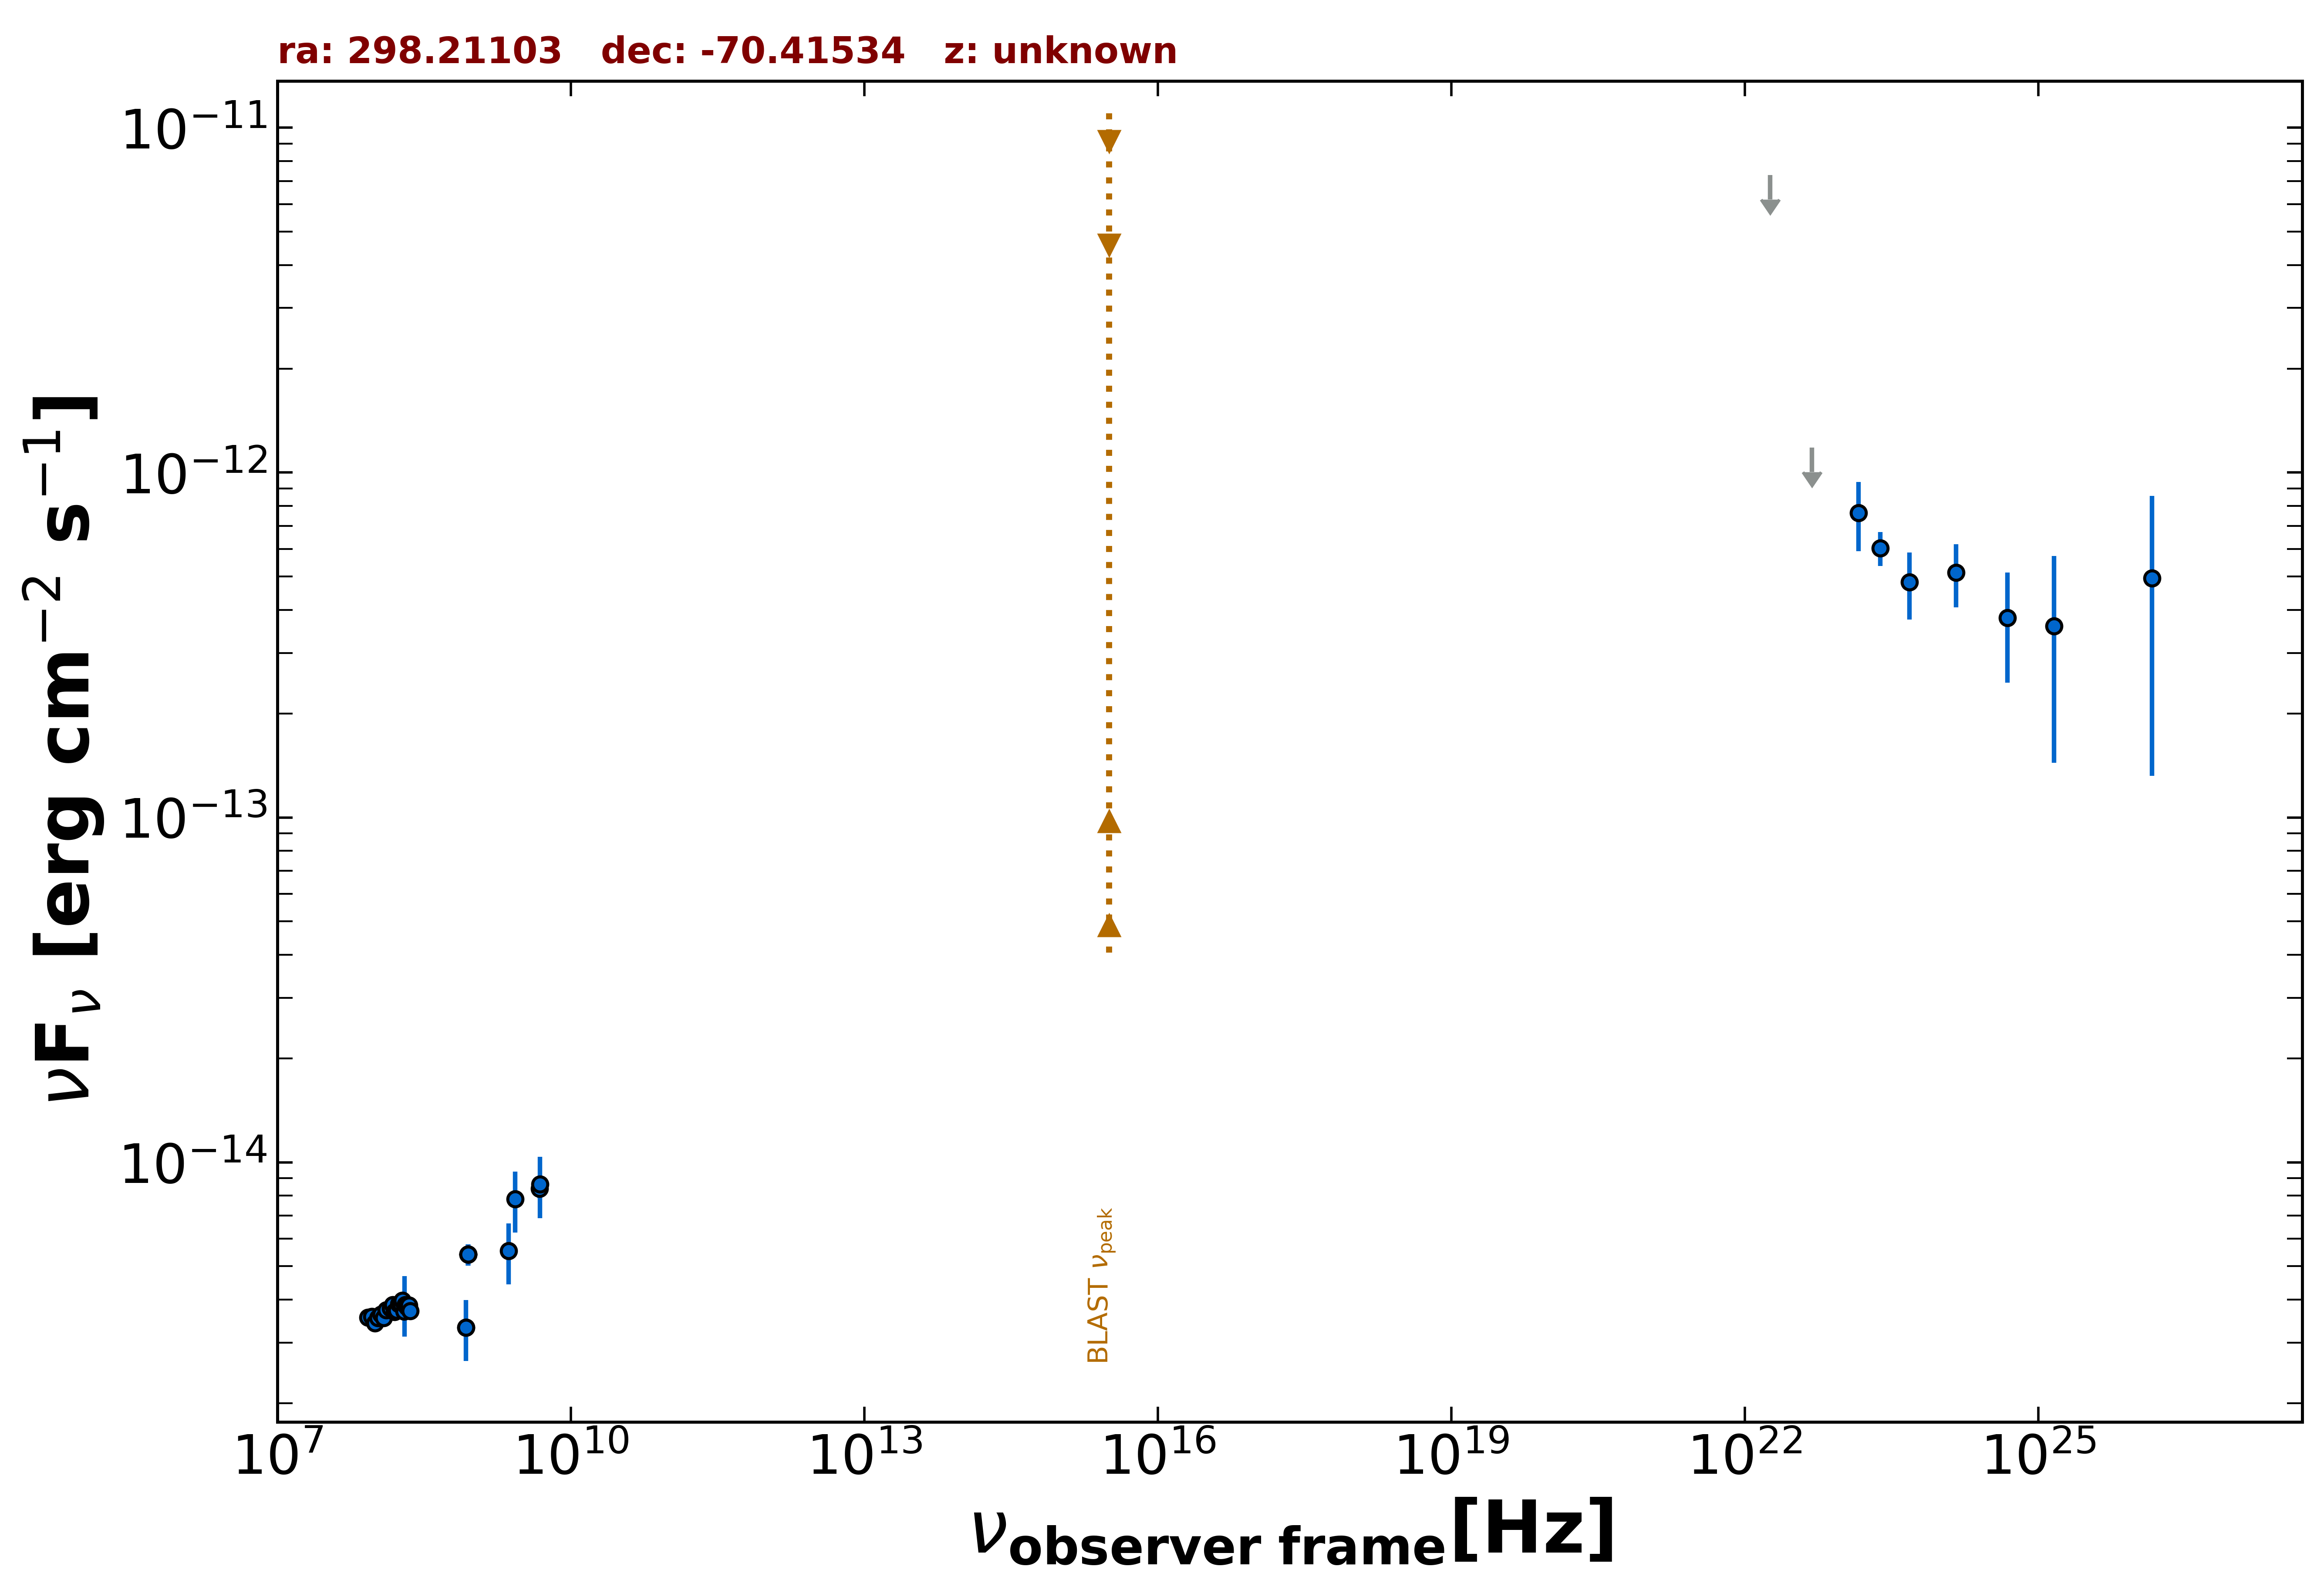

The data file committed next to this chart (first rows):
freq., flux, err_flux, MJD_start, MJD_end, flag, catalog, reference
8.870e+08, 5.405e-15, 3.835e-16, 55000, 55000, , RACS, Hale et al. 2021  PASA  38  e058
8.870e+08, 5.405e-15, 3.835e-16, 55000, 55000, , RACS, Hale et al. 2021  PASA  38  e058
8.870e+08, 5.405e-15, 3.835e-16, 55000, 55000, , RACS, Hale et al. 2021  PASA  38  e058
8.870e+08, 5.405e-15, 3.835e-16, 55000, 55000, , RACS, Hale et al. 2021  PASA  38  e058
8.430e+08, 3.317e-15, 1.265e-16, 55000, 55000, , SUMSS, Manch et al. 2003  MNRAS  342  1117
4.800e+09, 8.400e-15, 5.280e-16, 55000, 55000, , PMN, Griffith et al. 1993-1996  VizieR  VIII/…
2.418e+23, 6.046e-13, 6.795e-14, 55000, 55000, , 4FGL-DR3, The Fermi-LAT Collaboration 2022  arXiv:…
1.813e+22, 7.287e-12, 0.000e+00, 55000, 55000, UL, 4FGL-DR3, The Fermi-LAT Collaboration 2022  arXiv:…
4.835e+22, 1.180e-12, 0.000e+00, 55000, 55000, UL, 4FGL-DR3, The Fermi-LAT Collaboration 2022  arXiv:…
1.451e+23, 7.648e-13, 1.731e-13, 55000, 55000, , 4FGL-DR3, The Fermi-LAT Collaboration 2022  arXiv:…
4.835e+23, 4.810e-13, 1.059e-13, 55000, 55000, , 4FGL-DR3, The Fermi-LAT Collaboration 2022  arXiv:…
1.451e+24, 5.131e-13, 1.064e-13, 55000, 55000, , 4FGL-DR3, The Fermi-LAT Collaboration 2022  arXiv:…
4.835e+24, 3.792e-13, 1.333e-13, 55000, 55000, , 4FGL-DR3, The Fermi-LAT Collaboration 2022  arXiv:…
1.451e+25, 3.584e-13, 2.142e-13, 55000, 55000, , 4FGL-DR3, The Fermi-LAT Collaboration 2022  arXiv:…
1.451e+26, 4.940e-13, 3.618e-13, 55000, 55000, , 4FGL-DR3, The Fermi-LAT Collaboration 2022  arXiv:…
4.850e+09, 8.633e-15, 1.747e-15, 55000, 55000, , SPECFINDV3, Stein et al.  2021  A&A  655  A17
2.000e+08, 3.900e-15, 7.800e-16, 55000, 55000, , SPECFINDV3, Stein et al.  2021  A&A  655  A17
2.307e+09, 5.537e-15, 1.107e-15, 55000, 55000, , SPECFINDV3, Stein et al.  2021  A&A  655  A17
2.700e+09, 7.830e-15, 1.566e-15, 55000, 55000, , SPECFINDV3, Stein et al.  2021  A&A  655  A17
8.430e+08, 3.321e-15, 6.660e-16, 55000, 55000, , SPECFINDV3, Stein et al.  2021  A&A  655  A17
8.400e+07, 3.550e-15, 8.850e-17, 55000, 55000, , GLEAMV2, Hurley-Walker N. et al.  2017  MNRAS  46…
9.200e+07, 3.575e-15, 8.350e-17, 55000, 55000, , GLEAMV2, Hurley-Walker N. et al.  2017  MNRAS  46…
9.900e+07, 3.414e-15, 7.750e-17, 55000, 55000, , GLEAMV2, Hurley-Walker N. et al.  2017  MNRAS  46…
1.070e+08, 3.539e-15, 6.900e-17, 55000, 55000, , GLEAMV2, Hurley-Walker N. et al.  2017  MNRAS  46…
1.150e+08, 3.624e-15, 5.900e-17, 55000, 55000, , GLEAMV2, Hurley-Walker N. et al.  2017  MNRAS  46…
1.220e+08, 3.543e-15, 5.000e-17, 55000, 55000, , GLEAMV2, Hurley-Walker N. et al.  2017  MNRAS  46…
1.300e+08, 3.730e-15, 5.200e-17, 55000, 55000, , GLEAMV2, Hurley-Walker N. et al.  2017  MNRAS  46…
1.430e+08, 3.776e-15, 7.050e-17, 55000, 55000, , GLEAMV2, Hurley-Walker N. et al.  2017  MNRAS  46…
1.510e+08, 3.866e-15, 7.450e-17, 55000, 55000, , GLEAMV2, Hurley-Walker N. et al.  2017  MNRAS  46…
1.580e+08, 3.682e-15, 7.700e-17, 55000, 55000, , GLEAMV2, Hurley-Walker N. et al.  2017  MNRAS  46…
1.660e+08, 3.719e-15, 8.800e-17, 55000, 55000, , GLEAMV2, Hurley-Walker N. et al.  2017  MNRAS  46…
1.740e+08, 3.888e-15, 8.450e-17, 55000, 55000, , GLEAMV2, Hurley-Walker N. et al.  2017  MNRAS  46…
1.810e+08, 3.893e-15, 9.000e-17, 55000, 55000, , GLEAMV2, Hurley-Walker N. et al.  2017  MNRAS  46…
1.890e+08, 3.973e-15, 8.200e-17, 55000, 55000, , GLEAMV2, Hurley-Walker N. et al.  2017  MNRAS  46…
1.970e+08, 3.693e-15, 8.350e-17, 55000, 55000, , GLEAMV2, Hurley-Walker N. et al.  2017  MNRAS  46…
2.040e+08, 3.863e-15, 7.850e-17, 55000, 55000, , GLEAMV2, Hurley-Walker N. et al.  2017  MNRAS  46…
2.120e+08, 3.805e-15, 7.700e-17, 55000, 55000, , GLEAMV2, Hurley-Walker N. et al.  2017  MNRAS  46…
2.200e+08, 3.850e-15, 8.200e-17, 55000, 55000, , GLEAMV2, Hurley-Walker N. et al.  2017  MNRAS  46…
2.270e+08, 3.704e-15, 8.350e-17, 55000, 55000, , GLEAMV2, Hurley-Walker N. et al.  2017  MNRAS  46…
